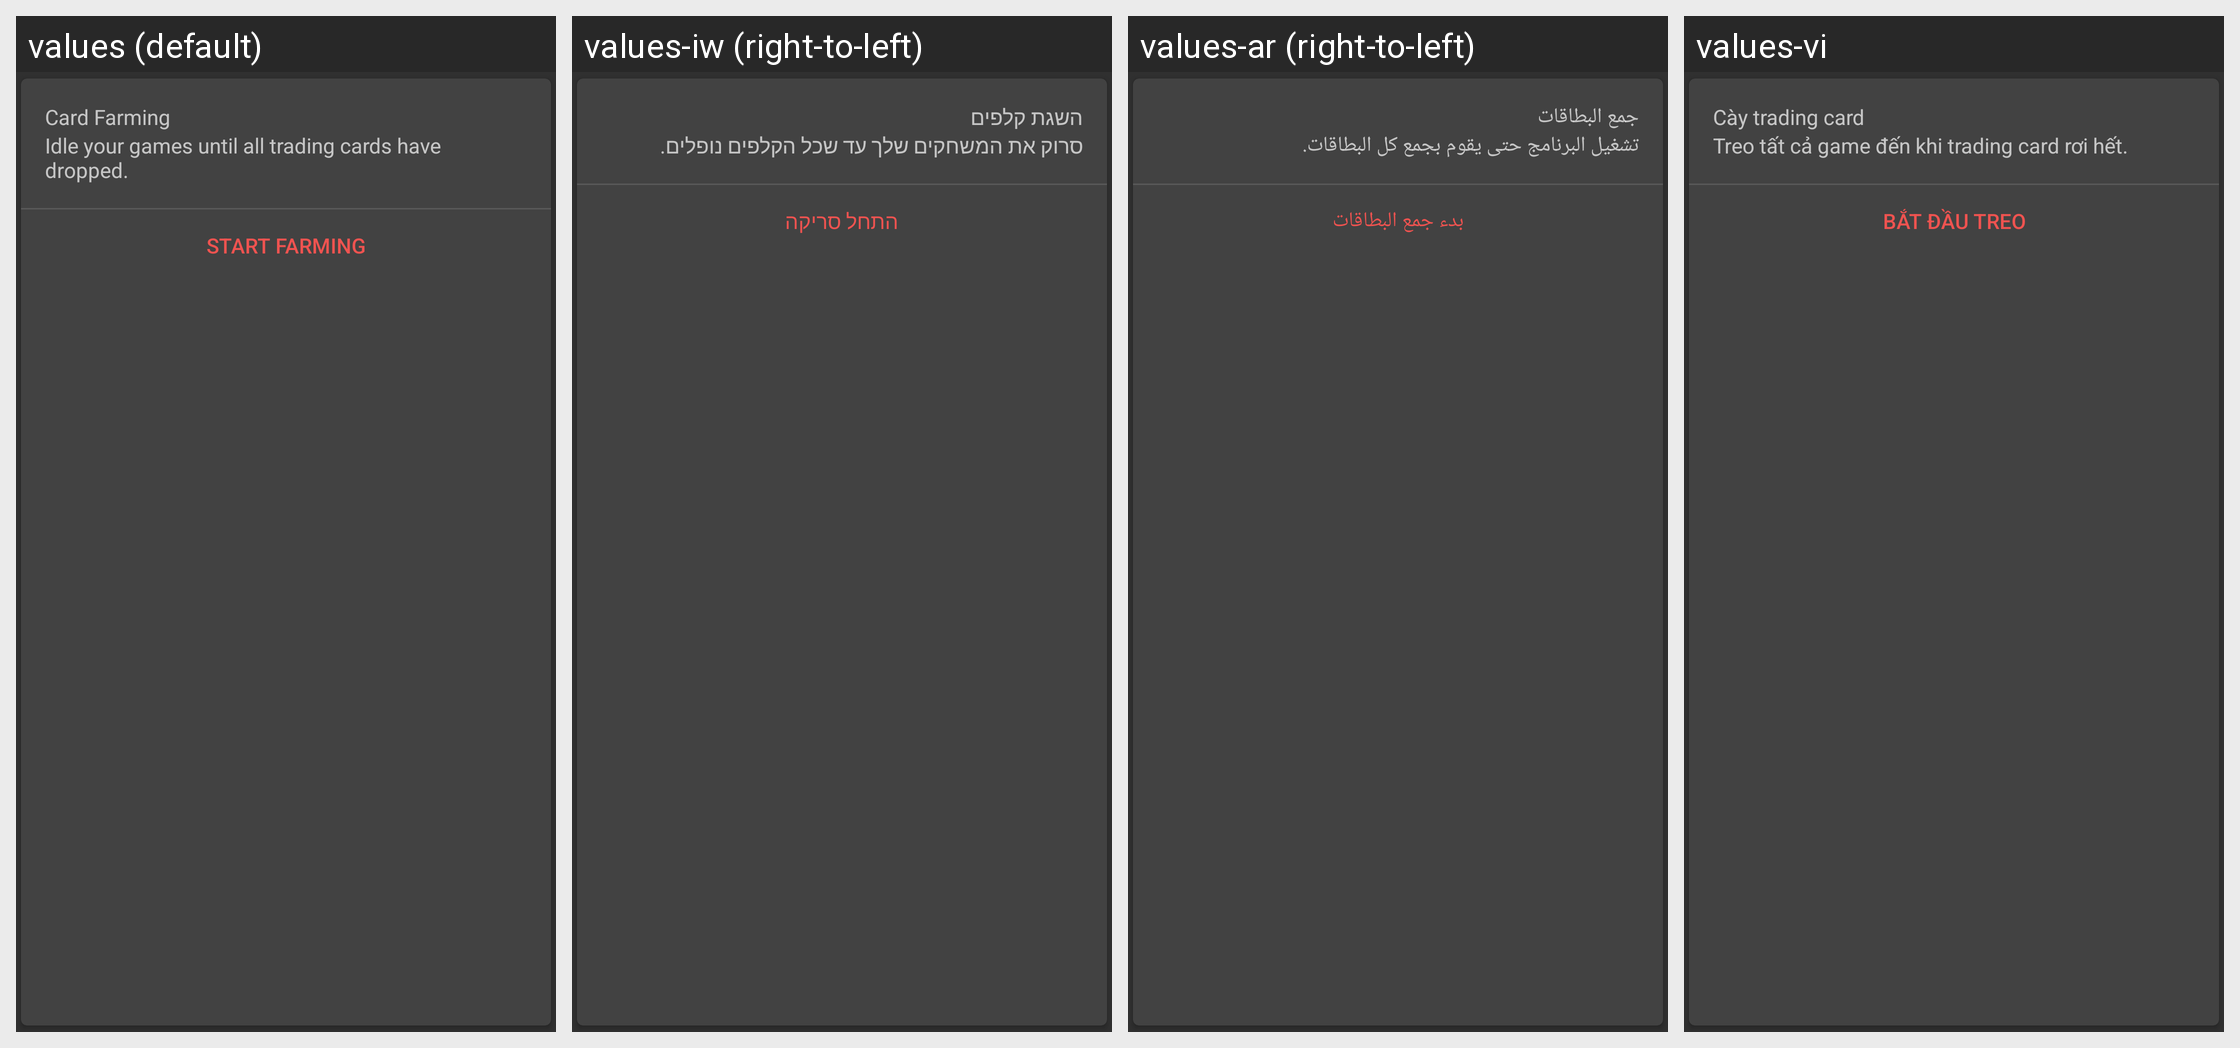

Here is an Android app screen in its default locale and in the app's own translations. Write out the translated-string differences for the strings that appear on this screen.
Android screen res/layout/start_card.xml rendered under 4 locales, left to right: values (default), values-iw (right-to-left), values-ar (right-to-left), values-vi. Device: Nexus 5 (rendered at 1080×1920; each locale shown at half size, 540×960, under a caption strip naming it); theme AppTheme.
Other locales in the repository, not shown: values-bg, values-bs, values-de, values-es-rES, values-fa, values-fr, values-he, values-in, values-pl, values-pt-rBR, values-pt-rPT, values-ro, values-ru, values-sl, values-sr, values-th, values-tr, values-uk, values-zh, values-zh-rCN.
Strings drawn on this screen, with the default value and each locale's value (text and hints the layout hard-codes, and strings that could not be matched under every locale, appear in the picture but are not listed):

cat_idle
  values: Card Farming
  values-iw: השגת קלפים
  values-ar: جمع البطاقات
  values-vi: Cày trading card

desc_start
  values: Idle your games until all trading cards have dropped.
  values-iw: סרוק את המשחקים שלך עד שכל הקלפים נופלים.
  values-ar: تشغيل البرنامج حتى يقوم بجمع كل البطاقات.
  values-vi: Treo tất cả game đến khi trading card rơi hết.

start_idling
  values: Start farming
  values-iw: התחל סריקה
  values-ar: بدء جمع البطاقات
  values-vi: Bắt đầu treo
